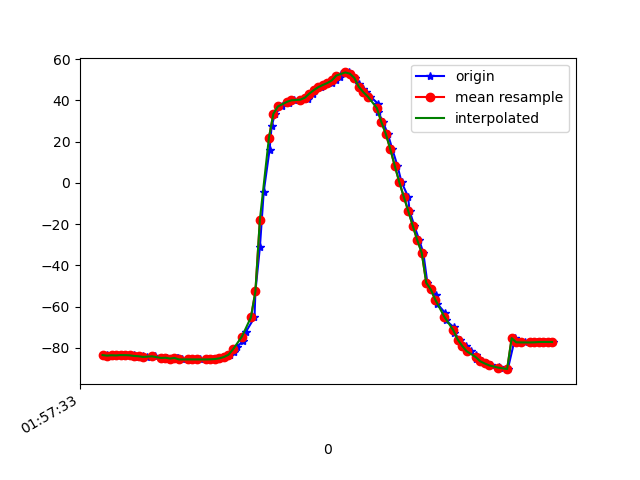

Source data for this figure (header and first rows):
1617760653599, 456290225528786, -83.519875, 16.71173, -26.201035
1617760653610, 456290244759556, -83.8, 16.9, -25.68
1617760653623, 456290263990326, -83.6, 16.68, -25.85
1617760653644, 456290283221096, -83.71, 16.86, -25.49
1617760653663, 456290302451866, -83.52, 16.78, -25.95
1617760653682, 456290321682636, -83.56, 16.81, -25.81
1617760653704, 456290340913406, -83.63, 17, -26.75
1617760653722, 456290360144176, -83.59, 16.93, -26.71
1617760653738, 456290379374946, -84.3, 17.63, -26.32
1617760653758, 456290398605716, -84.09, 17.56, -26.38
1617760653777, 456290417836486, -84.43, 17.88, -25.91
1617760653803, 456290437067256, -84.11, 17.91, -26.57
1617760653814, 456290456298026, -84.16, 17.93, -26.22
1617760653843, 456290475528796, -84.92, 18.61, -26.37
1617760653868, 456290494759566, -84.81, 18.4, -26.18
1617760653880, 456290513990336, -85.21, 18.56, -25.66
1617760653911, 456290533221106, -84.92, 18.58, -26.26
1617760653914, 456290552451876, -84.93, 18.45, -25.73
1617760653934, 456290571682646, -85.63, 18.77, -25.02
1617760653960, 456290590913416, -85.6, 18.64, -25.12
1617760653978, 456290610144186, -85.64, 18.6, -24.91
1617760653996, 456290629374956, -85.63, 18.53, -24.83
1617760654013, 456290648605726, -85.63, 18.5, -24.73
1617760654048, 456290667836496, -85.64, 18.51, -24.65
1617760654054, 456290687067266, -85.64, 18.6, -24.59
1617760654073, 456290706298036, -85.58, 18.77, -24.55
1617760654089, 456290725528806, -85.44, 19.1, -24.52
1617760654103, 456290744759576, -85.1, 19.84, -24.62
1617760654121, 456290763990346, -84.46, 21.53, -24.94
1617760654146, 456290783221116, -83.39, 24.43, -25.64
1617760654166, 456290802451886, -81.88, 28.53, -26.74
1617760654177, 456290821682656, -79.74, 33.74, -28.46
1617760654204, 456290840913426, -76.73, 39.95, -31.16
1617760654217, 456290860144196, -72.38, 46.98, -35.44
1617760654256, 456290879374966, -65.26, 54.55, -42.83
1617760654260, 456290898605736, -52.68, 61.74, -55.96
1617760654280, 456290917836506, -31.26, 66.59, -78.05
1617760654297, 456290937067276, -4.346, 66.53, -105.7
1617760654323, 456290956298046, 16.03, 62.02, -126.9
1617760654332, 456290975528816, 27.31, 56.21, -138.9
1617760654347, 456290994759586, 33.52, 51.03, -145.6
1617760654379, 456291013990356, 37.01, 47.1, -149.5
1617760654408, 456291033221126, 38.84, 44.62, -151.5
1617760654412, 456291052451896, 39.64, 43.33, -152.2
1617760654430, 456291071682666, 40.01, 42.94, -151.9
1617760654460, 456291090913436, 40.32, 42.92, -150.8
1617760654492, 456291110272554, 40.81, 42.72, -149.6
1617760654495, 456291129503324, 41.74, 41.86, -148.3
1617760654517, 456291148734094, 43.26, 40.74, -147.1
1617760654520, 456291167964864, 44.95, 40.43, -145.4
1617760654551, 456291187195634, 46.39, 41.26, -142.7
1617760654560, 456291206426404, 47.44, 42.84, -139
1617760654599, 456291225657174, 48.4, 44.72, -134.5
1617760654618, 456291244887944, 49.65, 46.45, -129.7
1617760654636, 456291264118714, 51.23, 48.1, -125
1617760654639, 456291283349484, 52.78, 49.99, -120.3
1617760654675, 456291302580254, 53.52, 51.85, -115.1
1617760654680, 456291321811024, 52.94, 53.65, -108.9
1617760654704, 456291341041794, 50.87, 55.54, -101.9
1617760654722, 456291360272564, 47.75, 56.89, -94.14
1617760654738, 456291379503334, 45.38, 57.36, -87.76
... 44 more rows
